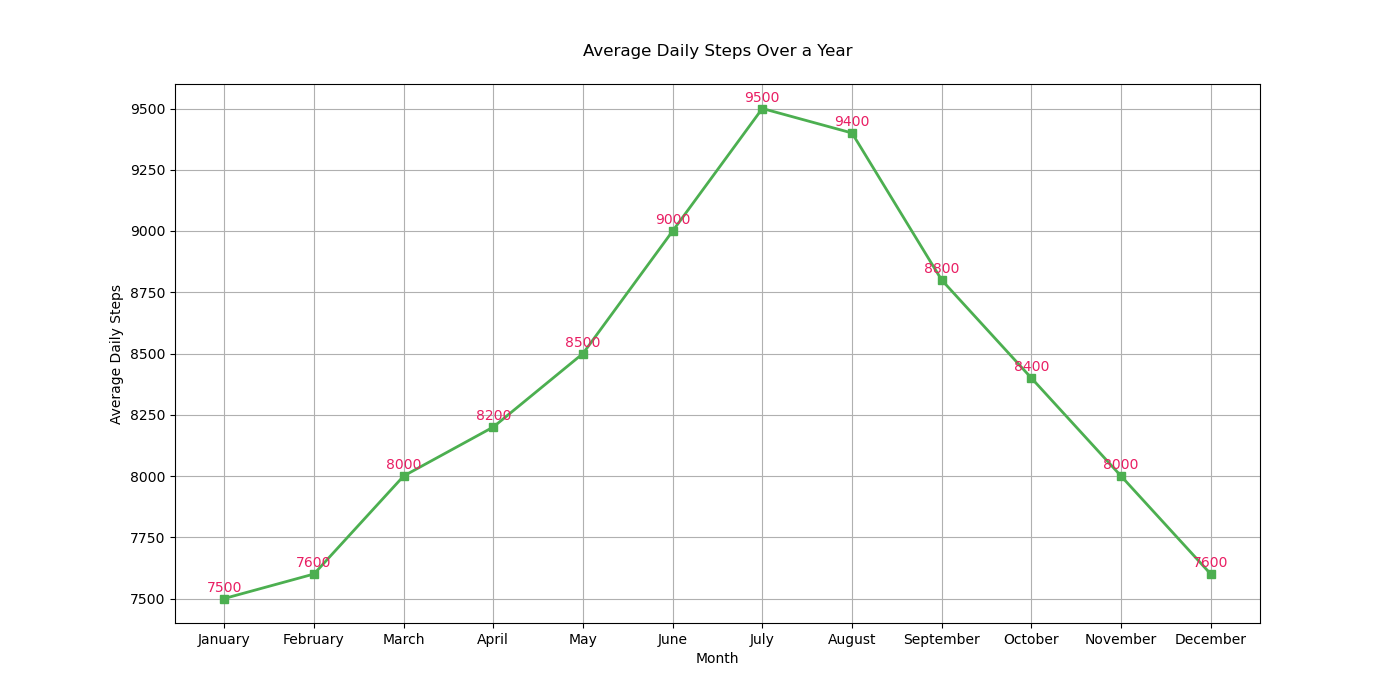

Values plotted in this chart, from the file beside it:
Month, Average Daily Steps
January, 7500
February, 7600
March, 8000
April, 8200
May, 8500
June, 9000
July, 9500
August, 9400
September, 8800
October, 8400
November, 8000
December, 7600
